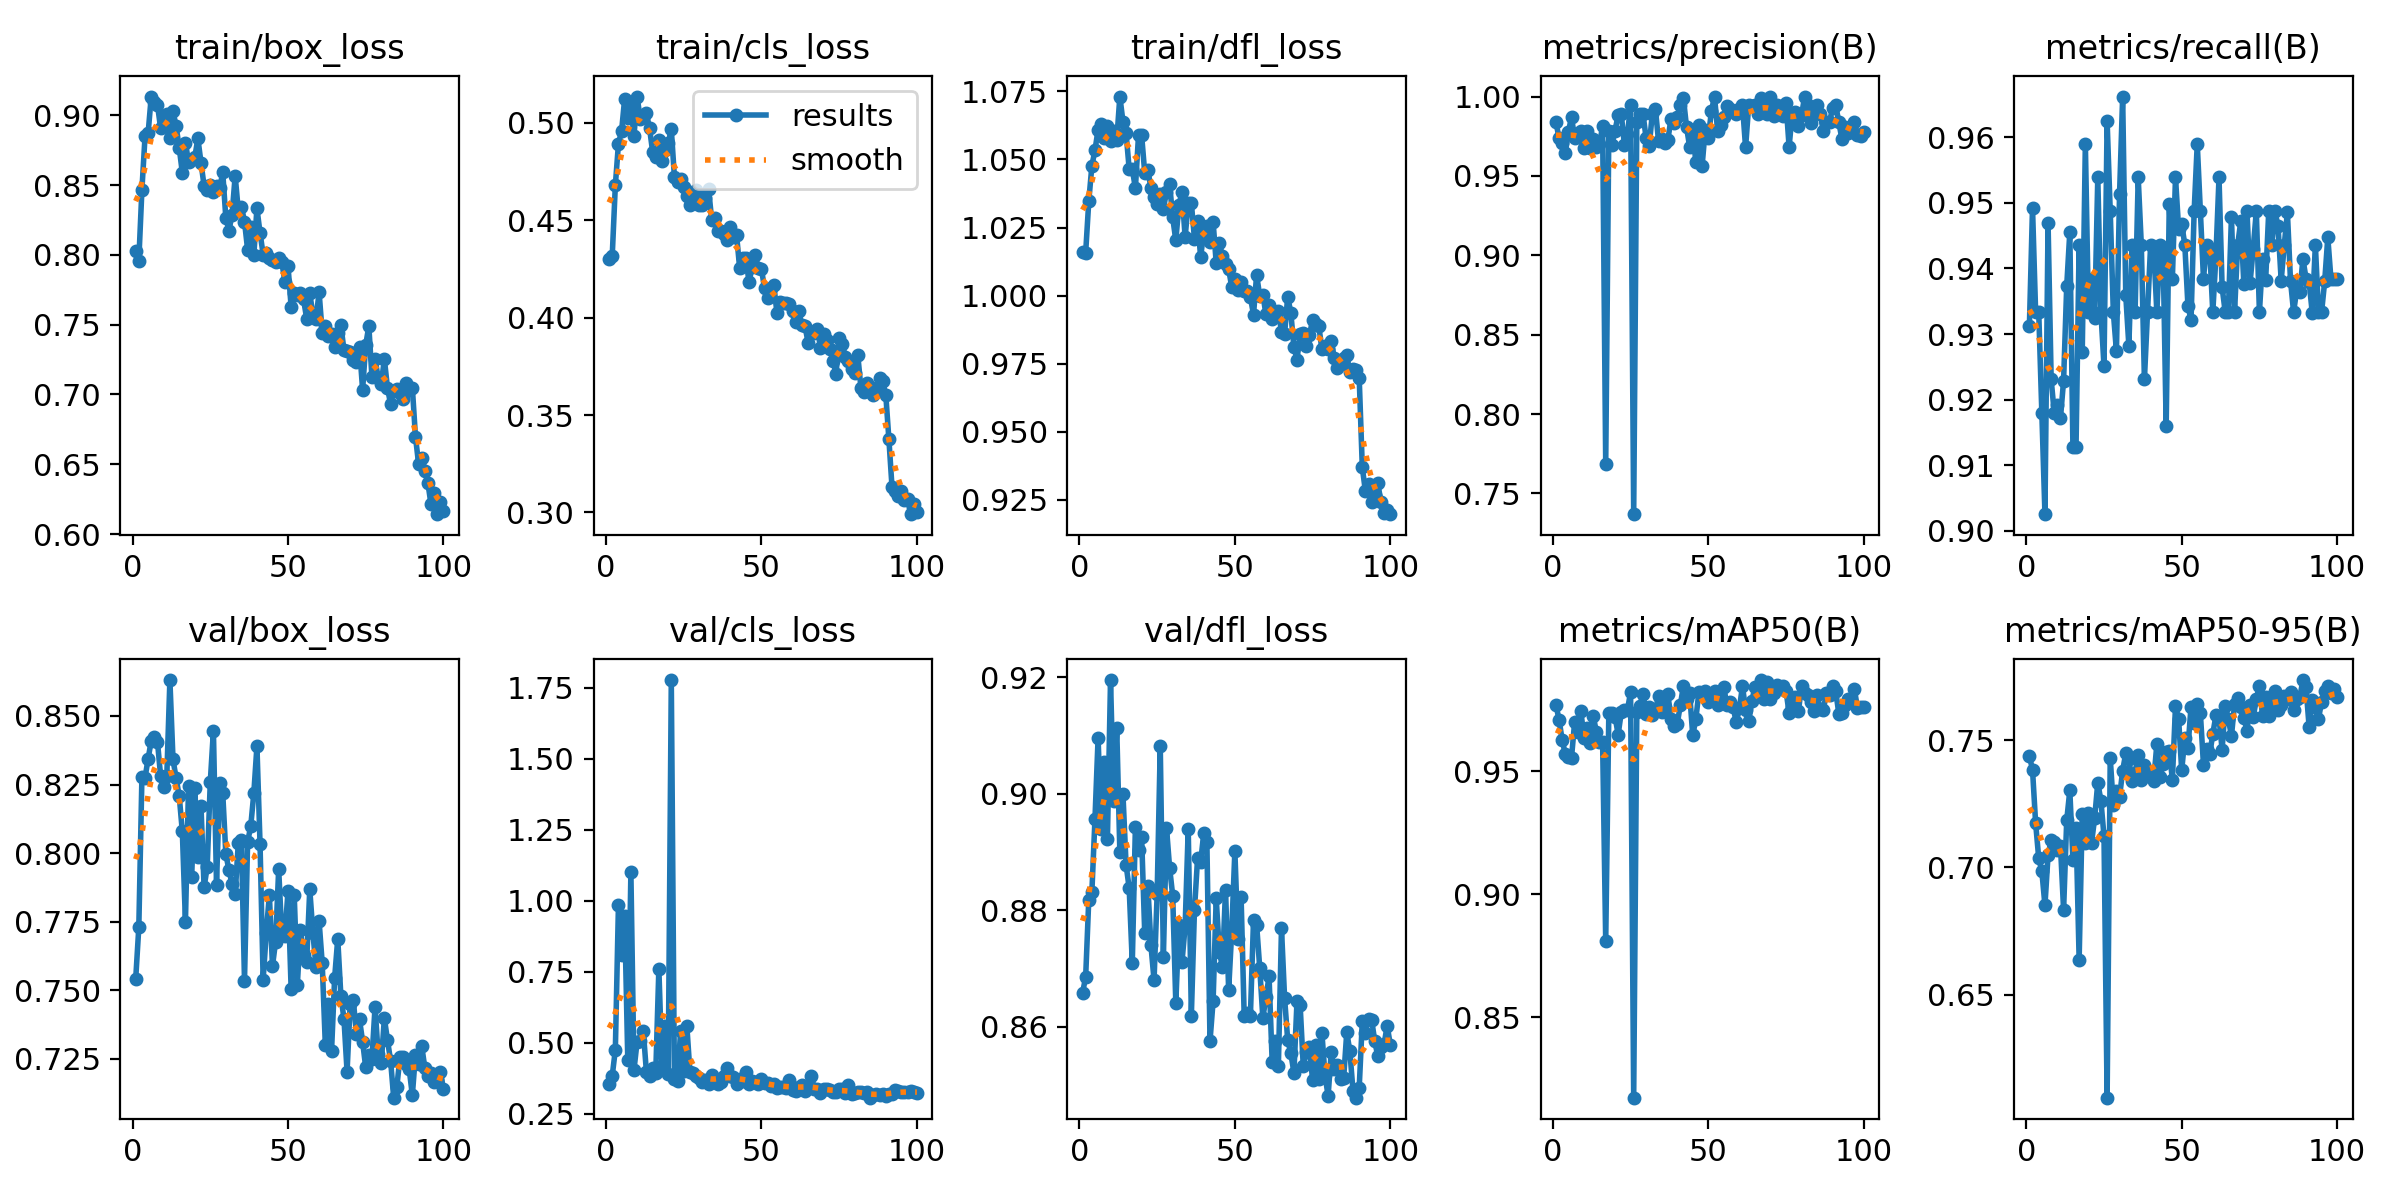

The table this chart was drawn from, first rows:
epoch, train/box_loss, train/cls_loss, train/dfl_loss, metrics/precision(B), metrics/recall(B), metrics/mAP50(B), metrics/mAP50-95(B), val/box_loss, val/cls_loss, val/dfl_loss, lr/pg0, lr/pg1, lr/pg2
1, 0.8027, 0.4303, 1.016, 0.9838, 0.9313, 0.9771, 0.7437, 0.7541, 0.3544, 0.8658, 0.0006581, 0.0006581, 0.0006581
2, 0.796, 0.4318, 1.016, 0.9737, 0.9493, 0.971, 0.7385, 0.773, 0.3836, 0.8686, 0.001312, 0.001312, 0.001312
3, 0.8469, 0.468, 1.035, 0.971, 0.9333, 0.9628, 0.7174, 0.8278, 0.4751, 0.8819, 0.001952, 0.001952, 0.001952
4, 0.8849, 0.4893, 1.048, 0.9645, 0.9333, 0.957, 0.7036, 0.8275, 0.9865, 0.8832, 0.001941, 0.001941, 0.001941
5, 0.8875, 0.4957, 1.053, 0.9778, 0.918, 0.9559, 0.6985, 0.8344, 0.8082, 0.8958, 0.001921, 0.001921, 0.001921
6, 0.9136, 0.5124, 1.061, 0.9871, 0.9026, 0.9557, 0.6851, 0.841, 0.9468, 0.9096, 0.001901, 0.001901, 0.001901
7, 0.9094, 0.5027, 1.063, 0.9736, 0.947, 0.9701, 0.7049, 0.8423, 0.4402, 0.8939, 0.001881, 0.001881, 0.001881
8, 0.9077, 0.5081, 1.058, 0.9771, 0.9231, 0.9659, 0.7107, 0.8406, 1.1, 0.9055, 0.001861, 0.001861, 0.001861
9, 0.8911, 0.4933, 1.062, 0.9781, 0.918, 0.9747, 0.7101, 0.8283, 0.4045, 0.8923, 0.001842, 0.001842, 0.001842
10, 0.8997, 0.5135, 1.057, 0.9676, 0.9192, 0.9638, 0.707, 0.8241, 0.5037, 0.9195, 0.001822, 0.001822, 0.001822
11, 0.9009, 0.5022, 1.06, 0.9781, 0.9173, 0.9677, 0.7083, 0.8279, 0.5076, 0.8988, 0.001802, 0.001802, 0.001802
12, 0.8837, 0.503, 1.057, 0.9677, 0.9229, 0.9616, 0.6833, 0.8631, 0.5398, 0.9112, 0.001782, 0.001782, 0.001782
13, 0.9032, 0.5048, 1.073, 0.9734, 0.9373, 0.9724, 0.7185, 0.8341, 0.3964, 0.89, 0.001762, 0.001762, 0.001762
14, 0.8923, 0.4973, 1.064, 0.9685, 0.9455, 0.9662, 0.7303, 0.8273, 0.3831, 0.8999, 0.001743, 0.001743, 0.001743
15, 0.8769, 0.4851, 1.06, 0.9698, 0.9128, 0.962, 0.703, 0.8208, 0.4119, 0.8878, 0.001723, 0.001723, 0.001723
16, 0.8589, 0.4823, 1.046, 0.9815, 0.9128, 0.9621, 0.7155, 0.8079, 0.3934, 0.8838, 0.001703, 0.001703, 0.001703
17, 0.8805, 0.491, 1.046, 0.7686, 0.9436, 0.8809, 0.6638, 0.775, 0.7603, 0.871, 0.001683, 0.001683, 0.001683
18, 0.8667, 0.4804, 1.04, 0.9784, 0.9273, 0.9737, 0.721, 0.8246, 0.4188, 0.8943, 0.001663, 0.001663, 0.001663
19, 0.8686, 0.4863, 1.059, 0.9697, 0.959, 0.9737, 0.7095, 0.7912, 0.5579, 0.8903, 0.001644, 0.001644, 0.001644
20, 0.8699, 0.4896, 1.059, 0.9784, 0.9333, 0.9724, 0.7214, 0.8237, 0.3898, 0.8926, 0.001624, 0.001624, 0.001624
21, 0.8835, 0.4967, 1.045, 0.9886, 0.9385, 0.965, 0.7097, 0.7987, 1.777, 0.8761, 0.001604, 0.001604, 0.001604
22, 0.8662, 0.4723, 1.046, 0.9891, 0.9324, 0.9741, 0.7195, 0.8171, 0.3704, 0.8842, 0.001584, 0.001584, 0.001584
23, 0.8495, 0.4698, 1.039, 0.9697, 0.9538, 0.975, 0.7334, 0.7875, 0.3662, 0.874, 0.001564, 0.001564, 0.001564
24, 0.8464, 0.4713, 1.036, 0.9762, 0.9333, 0.9751, 0.7263, 0.795, 0.5423, 0.868, 0.001545, 0.001545, 0.001545
25, 0.8504, 0.4672, 1.034, 0.9945, 0.9251, 0.9823, 0.7123, 0.826, 0.4007, 0.8828, 0.001525, 0.001525, 0.001525
26, 0.8455, 0.4623, 1.037, 0.7369, 0.9624, 0.8172, 0.6095, 0.8447, 0.5591, 0.9082, 0.001505, 0.001505, 0.001505
27, 0.8495, 0.4581, 1.032, 0.984, 0.9487, 0.9741, 0.743, 0.7885, 0.3954, 0.8719, 0.001485, 0.001485, 0.001485
28, 0.8477, 0.4597, 1.038, 0.9893, 0.9333, 0.9767, 0.7245, 0.8255, 0.3947, 0.8942, 0.001465, 0.001465, 0.001465
29, 0.8591, 0.4655, 1.041, 0.9891, 0.9274, 0.9818, 0.7299, 0.8218, 0.3819, 0.8873, 0.001446, 0.001446, 0.001446
30, 0.8264, 0.4579, 1.029, 0.9738, 0.9513, 0.9734, 0.7277, 0.7996, 0.3763, 0.8825, 0.001426, 0.001426, 0.001426
31, 0.8175, 0.458, 1.02, 0.9691, 0.9662, 0.9761, 0.7381, 0.7938, 0.3612, 0.8641, 0.001406, 0.001406, 0.001406
32, 0.8289, 0.4616, 1.033, 0.9892, 0.9359, 0.973, 0.7449, 0.7887, 0.3703, 0.8774, 0.001386, 0.001386, 0.001386
33, 0.8567, 0.466, 1.038, 0.992, 0.9282, 0.9748, 0.7427, 0.785, 0.3552, 0.8712, 0.001366, 0.001366, 0.001366
34, 0.832, 0.4501, 1.021, 0.9718, 0.9436, 0.9809, 0.734, 0.8036, 0.3857, 0.8773, 0.001347, 0.001347, 0.001347
35, 0.8347, 0.4513, 1.034, 0.9733, 0.9333, 0.9741, 0.7373, 0.8046, 0.3706, 0.894, 0.001327, 0.001327, 0.001327
36, 0.824, 0.4444, 1.034, 0.971, 0.9538, 0.9761, 0.7441, 0.7535, 0.3549, 0.8619, 0.001307, 0.001307, 0.001307
37, 0.8039, 0.4447, 1.021, 0.9727, 0.9436, 0.9815, 0.7345, 0.8041, 0.3624, 0.88, 0.001287, 0.001287, 0.001287
38, 0.8201, 0.4428, 1.027, 0.986, 0.9231, 0.9712, 0.7402, 0.8097, 0.3827, 0.8889, 0.001267, 0.001267, 0.001267
39, 0.7999, 0.4398, 1.014, 0.9834, 0.9333, 0.9685, 0.736, 0.8218, 0.4095, 0.8883, 0.001248, 0.001248, 0.001248
40, 0.8334, 0.4466, 1.024, 0.9869, 0.9436, 0.9693, 0.7374, 0.8389, 0.3819, 0.8933, 0.001228, 0.001228, 0.001228
41, 0.8159, 0.4414, 1.026, 0.9946, 0.9431, 0.977, 0.7341, 0.8033, 0.3797, 0.8918, 0.001208, 0.001208, 0.001208
42, 0.8003, 0.4424, 1.02, 0.9989, 0.9333, 0.9849, 0.7485, 0.7539, 0.3561, 0.8575, 0.001188, 0.001188, 0.001188
43, 0.8017, 0.4253, 1.027, 0.9808, 0.9436, 0.9794, 0.7356, 0.7709, 0.3711, 0.8644, 0.001168, 0.001168, 0.001168
44, 0.7976, 0.4305, 1.012, 0.9684, 0.9426, 0.9819, 0.7406, 0.7848, 0.3646, 0.8821, 0.001149, 0.001149, 0.001149
45, 0.7967, 0.4304, 1.019, 0.9781, 0.916, 0.9647, 0.7454, 0.7588, 0.3951, 0.8729, 0.001129, 0.001129, 0.001129
46, 0.7949, 0.4183, 1.014, 0.9586, 0.9499, 0.9714, 0.7458, 0.7677, 0.3544, 0.8703, 0.001109, 0.001109, 0.001109
47, 0.798, 0.426, 1.012, 0.9821, 0.9385, 0.9826, 0.7346, 0.7941, 0.3633, 0.8835, 0.001089, 0.001089, 0.001089
48, 0.7952, 0.432, 1.01, 0.9561, 0.9538, 0.9813, 0.7634, 0.7704, 0.3616, 0.8663, 0.001069, 0.001069, 0.001069
49, 0.7806, 0.4256, 1.003, 0.9788, 0.9461, 0.9826, 0.7584, 0.7698, 0.3527, 0.8765, 0.00105, 0.00105, 0.00105
50, 0.7921, 0.425, 1.006, 0.9736, 0.9468, 0.9782, 0.7382, 0.7863, 0.3709, 0.8902, 0.00103, 0.00103, 0.00103
51, 0.7629, 0.4151, 1.002, 0.9908, 0.9436, 0.9814, 0.751, 0.7506, 0.3571, 0.875, 0.00101, 0.00101, 0.00101
52, 0.7731, 0.4101, 1.005, 1, 0.9343, 0.9828, 0.7469, 0.7847, 0.3587, 0.8824, 0.0009902, 0.0009902, 0.0009902
53, 0.771, 0.4152, 1.002, 0.9785, 0.9321, 0.9771, 0.7632, 0.752, 0.3486, 0.8619, 0.0009704, 0.0009704, 0.0009704
54, 0.7731, 0.4166, 1.002, 0.982, 0.9487, 0.9793, 0.7569, 0.772, 0.353, 0.8624, 0.0009506, 0.0009506, 0.0009506
55, 0.7683, 0.4022, 0.9994, 0.9871, 0.959, 0.9843, 0.7641, 0.763, 0.3397, 0.8619, 0.0009308, 0.0009308, 0.0009308
56, 0.7544, 0.4079, 0.993, 0.9943, 0.9487, 0.9769, 0.7607, 0.7605, 0.3431, 0.8783, 0.000911, 0.000911, 0.000911
57, 0.7726, 0.4074, 1.008, 0.9923, 0.9385, 0.9781, 0.7404, 0.7868, 0.3456, 0.8775, 0.0008912, 0.0008912, 0.0008912
58, 0.7573, 0.4073, 0.9999, 0.991, 0.9436, 0.9762, 0.7464, 0.771, 0.341, 0.8701, 0.0008714, 0.0008714, 0.0008714
59, 0.754, 0.4071, 1, 0.9892, 0.943, 0.97, 0.7445, 0.7584, 0.3692, 0.8616, 0.0008516, 0.0008516, 0.0008516
60, 0.7733, 0.4035, 0.9932, 0.9924, 0.9333, 0.9757, 0.7525, 0.7751, 0.3348, 0.865, 0.0008318, 0.0008318, 0.0008318
... 40 more rows
